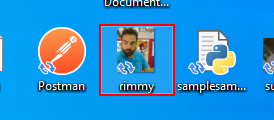
Workflow: Main

Step 1: click on the list item 'rimmy' in window 'Program Manager' (explorer.exe)
